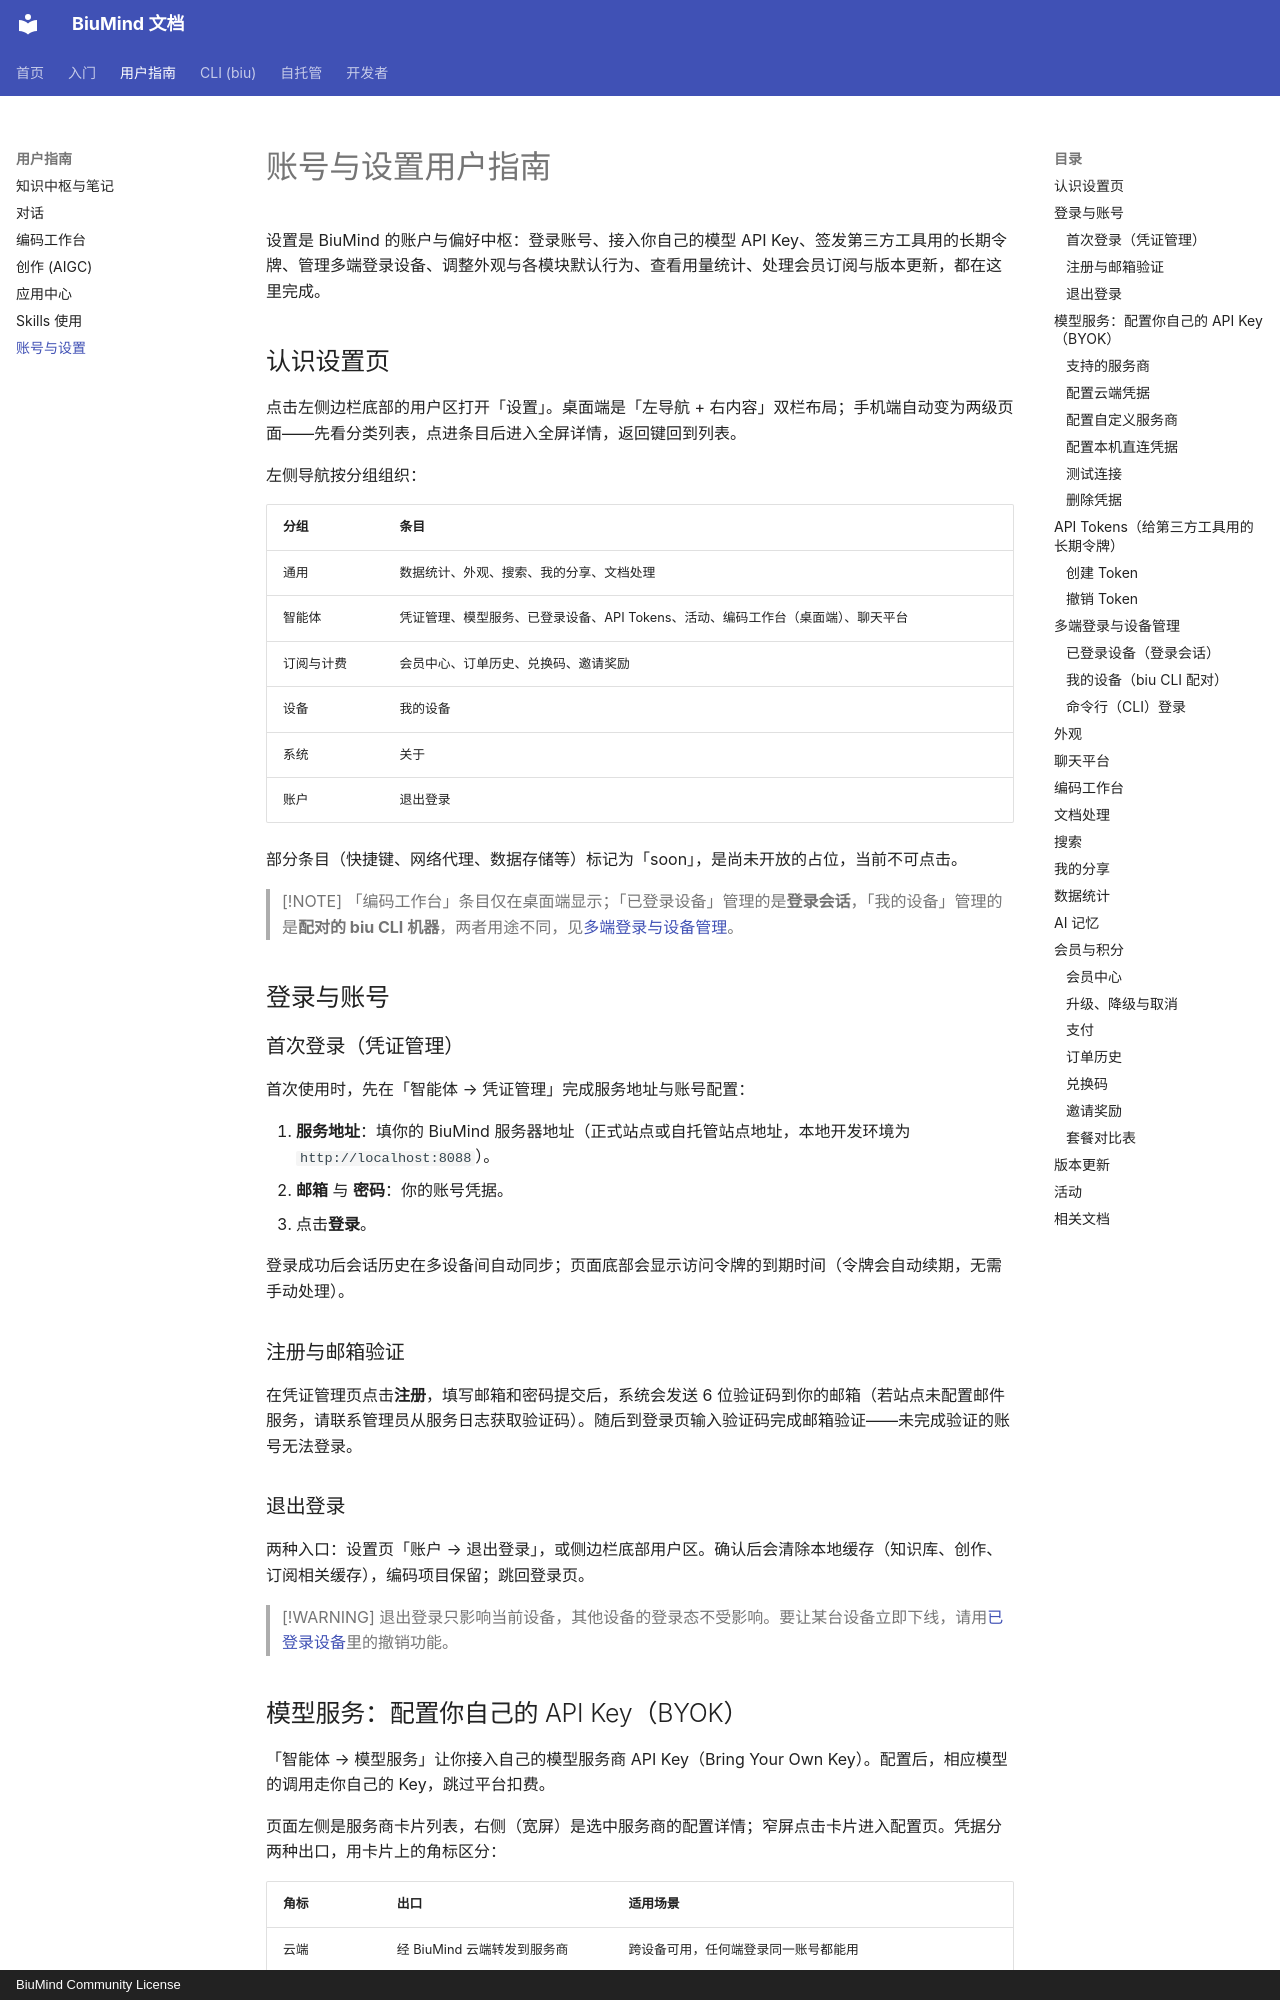

repository: biumind/biumind · page: guide/settings/index.html · generator: mkdocs · copyright: BiuMind Community License

# 账号与设置用户指南

设置是 BiuMind 的账户与偏好中枢：登录账号、接入你自己的模型 API Key、签发第三方工具用的长期令牌、管理多端登录设备、调整外观与各模块默认行为、查看用量统计、处理会员订阅与版本更新，都在这里完成。

## 认识设置页

点击左侧边栏底部的用户区打开「设置」。桌面端是「左导航 + 右内容」双栏布局；手机端自动变为两级页面——先看分类列表，点进条目后进入全屏详情，返回键回到列表。

左侧导航按分组组织：

| 分组 | 条目 |
|---|---|
| 通用 | 数据统计、外观、搜索、我的分享、文档处理 |
| 智能体 | 凭证管理、模型服务、已登录设备、API Tokens、活动、编码工作台（桌面端）、聊天平台 |
| 订阅与计费 | 会员中心、订单历史、兑换码、邀请奖励 |
| 设备 | 我的设备 |
| 系统 | 关于 |
| 账户 | 退出登录 |

部分条目（快捷键、网络代理、数据存储等）标记为「soon」，是尚未开放的占位，当前不可点击。

> [!NOTE]
> 「编码工作台」条目仅在桌面端显示；「已登录设备」管理的是**登录会话**，「我的设备」管理的是**配对的 biu CLI 机器**，两者用途不同，见[多端登录与设备管理](#多端登录与设备管理)。

## 登录与账号

### 首次登录（凭证管理）

首次使用时，先在「智能体 → 凭证管理」完成服务地址与账号配置：

1. **服务地址**：填你的 BiuMind 服务器地址（正式站点或自托管站点地址，本地开发环境为 `http://localhost:8088`）。
2. **邮箱** 与 **密码**：你的账号凭据。
3. 点击**登录**。

登录成功后会话历史在多设备间自动同步；页面底部会显示访问令牌的到期时间（令牌会自动续期，无需手动处理）。

### 注册与邮箱验证

在凭证管理页点击**注册**，填写邮箱和密码提交后，系统会发送 6 位验证码到你的邮箱（若站点未配置邮件服务，请联系管理员从服务日志获取验证码）。随后到登录页输入验证码完成邮箱验证——未完成验证的账号无法登录。

### 退出登录

两种入口：设置页「账户 → 退出登录」，或侧边栏底部用户区。确认后会清除本地缓存（知识库、创作、订阅相关缓存），编码项目保留；跳回登录页。

> [!WARNING]
> 退出登录只影响当前设备，其他设备的登录态不受影响。要让某台设备立即下线，请用[已登录设备](#已登录设备登录会话)里的撤销功能。

## 模型服务：配置你自己的 API Key（BYOK）

「智能体 → 模型服务」让你接入自己的模型服务商 API Key（Bring Your Own Key）。配置后，相应模型的调用走你自己的 Key，跳过平台扣费。

页面左侧是服务商卡片列表，右侧（宽屏）是选中服务商的配置详情；窄屏点击卡片进入配置页。凭据分两种出口，用卡片上的角标区分：

| 角标 | 出口 | 适用场景 |
|---|---|---|
| 云端 | 经 BiuMind 云端转发到服务商 | 跨设备可用，任何端登录同一账号都能用 |
| 桌面 | 从本机桌面端直连上游地址 | 服务端连不到的上游，例如公司内网代理、本机自建网关 |
